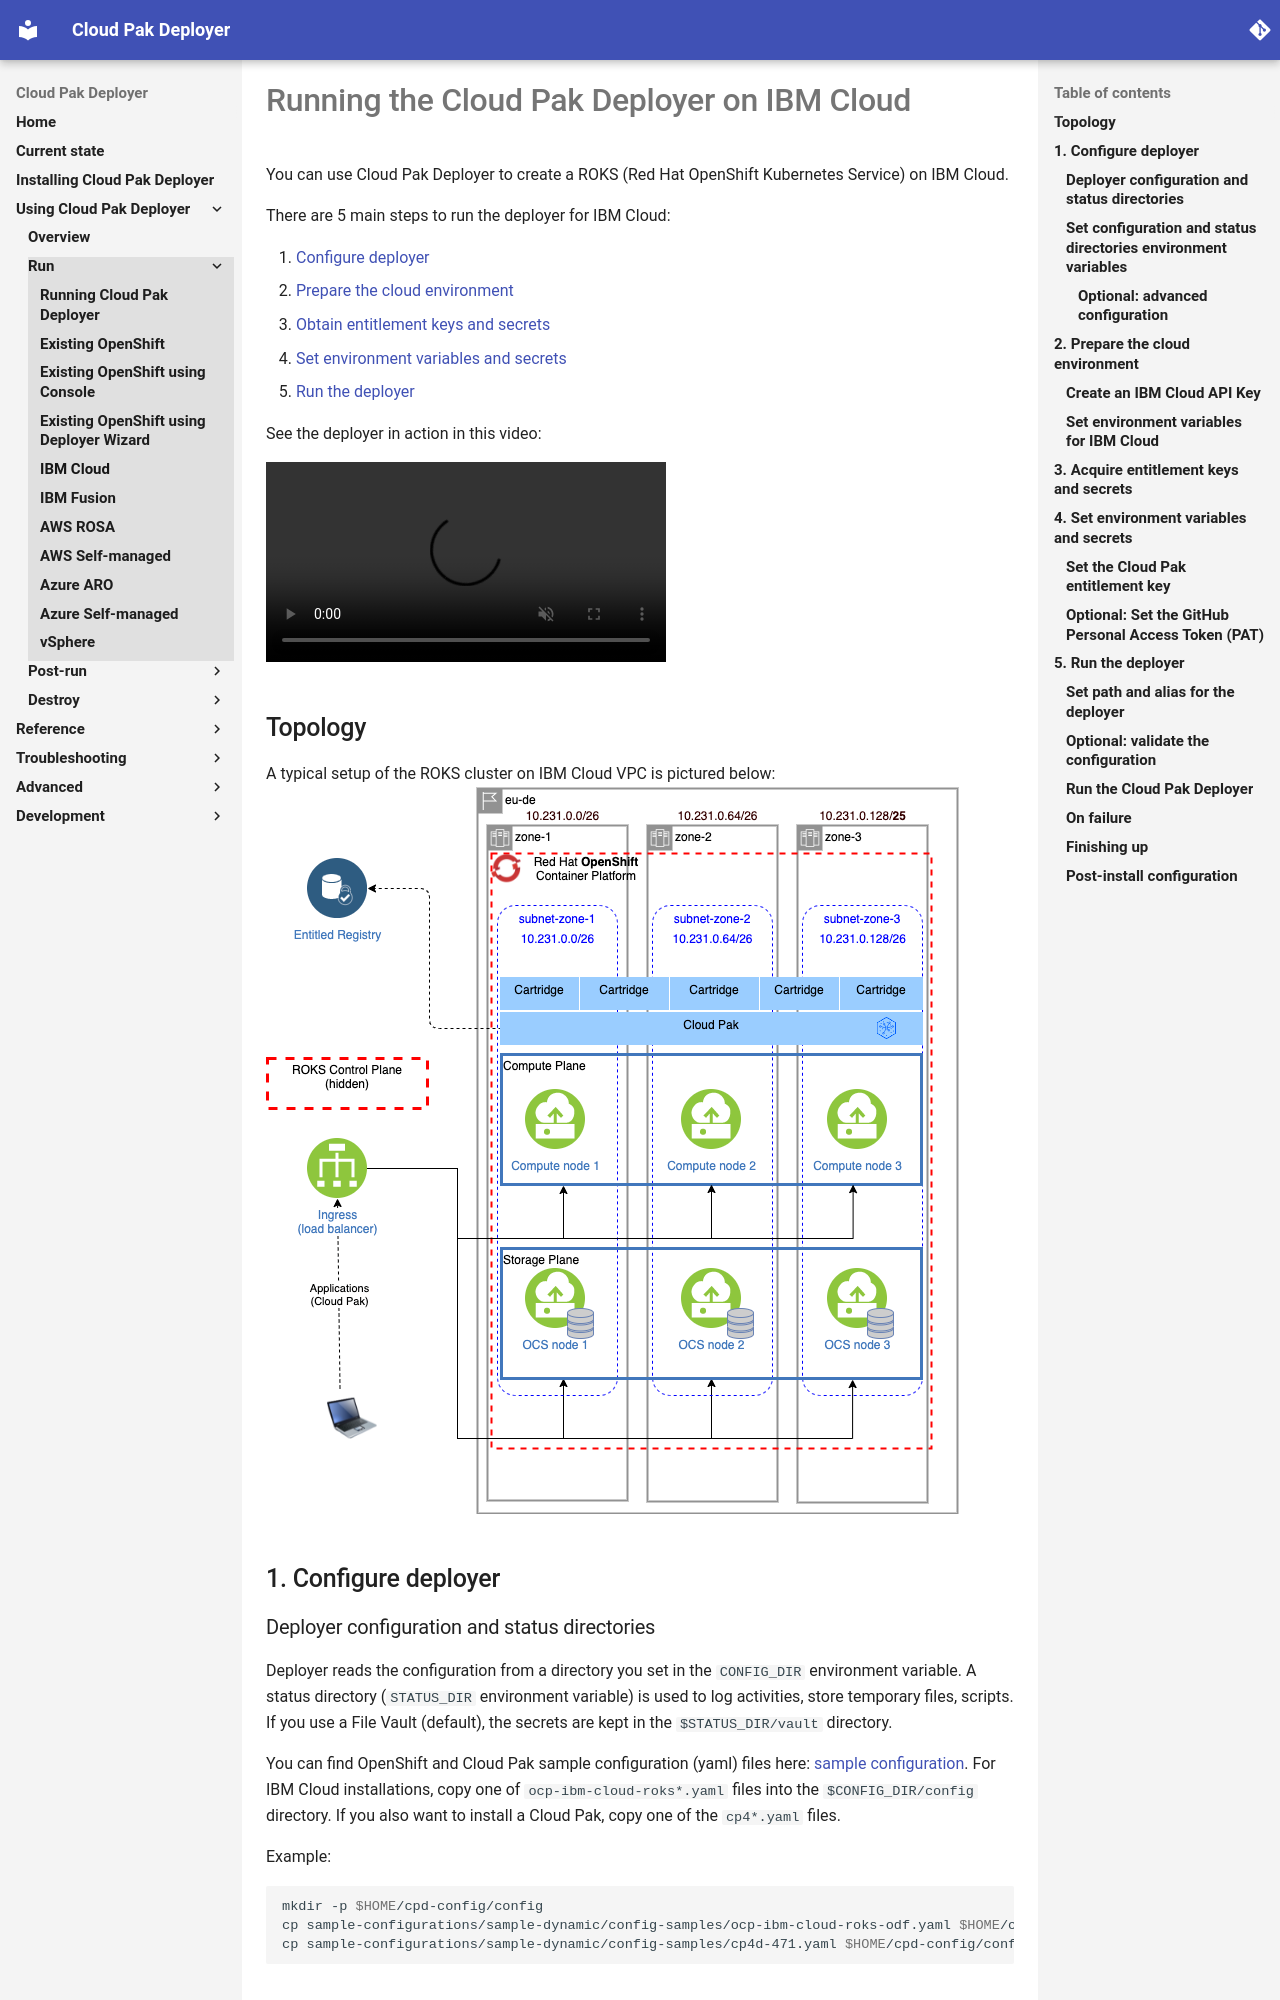

repository: IBM/cloud-pak-deployer · page: 10-use-deployer/3-run/ibm-cloud/index.html · generator: mkdocs

# Running the Cloud Pak Deployer on IBM Cloud

You can use Cloud Pak Deployer to create a ROKS (Red Hat OpenShift Kubernetes Service) on IBM Cloud.

There are 5 main steps to run the deployer for IBM Cloud:

1. [Configure deployer](#1-configure-deployer)
2. [Prepare the cloud environment](#2-prepare-the-cloud-environment)
3. [Obtain entitlement keys and secrets](#3-acquire-entitlement-keys-and-secrets)
4. [Set environment variables and secrets](#4-set-environment-variables-and-secrets)
5. [Run the deployer](#5-run-the-deployer)

See the deployer in action in this video:

<video src="https://ibm.box.com/shared/static/m570okdwmimk9z9rslnbxpzll4f5jpc1.mp4" controls="controls" muted="muted" class="d-block rounded-bottom-2 border-top width-fit" style="max-height:300px; min-height: 200px"></video>

## Topology

A typical setup of the ROKS cluster on IBM Cloud VPC is pictured below:
![ROKS configuration](images/ibm-roks-odf.png)

## 1. Configure deployer

### Deployer configuration and status directories
Deployer reads the configuration from a directory you set in the `CONFIG_DIR` environment variable. A status directory (`STATUS_DIR` environment variable) is used to log activities, store temporary files, scripts. If you use a File Vault (default), the secrets are kept in the `$STATUS_DIR/vault` directory.

You can find OpenShift and Cloud Pak sample configuration (yaml) files here: [sample configuration](https://github.com/IBM/cloud-pak-deployer/tree/main/sample-configurations/sample-dynamic/config-samples). For IBM Cloud installations, copy one of `ocp-ibm-cloud-roks*.yaml` files into the `$CONFIG_DIR/config` directory. If you also want to install a Cloud Pak, copy one of the `cp4*.yaml` files.

Example:
``` { .bash .copy }
mkdir -p $HOME/cpd-config/config
cp sample-configurations/sample-dynamic/config-samples/ocp-ibm-cloud-roks-odf.yaml $HOME/cpd-config/config/
cp sample-configurations/sample-dynamic/config-samples/cp4d-471.yaml $HOME/cpd-config/config/
```

### Set configuration and status directories environment variables
Cloud Pak Deployer uses the status directory to log its activities and also to keep track of its running state. For a given environment you're provisioning or destroying, you should always specify the same status directory to avoid contention between different deploy runs. 

``` { .bash .copy }
export CONFIG_DIR=$HOME/cpd-config
export STATUS_DIR=$HOME/cpd-status
```

- `CONFIG_DIR`: Directory that holds the configuration, it must have a `config` subdirectory which contains the configuration `yaml` files.
- `STATUS_DIR`: The directory where the Cloud Pak Deployer keeps all status information and logs files.
